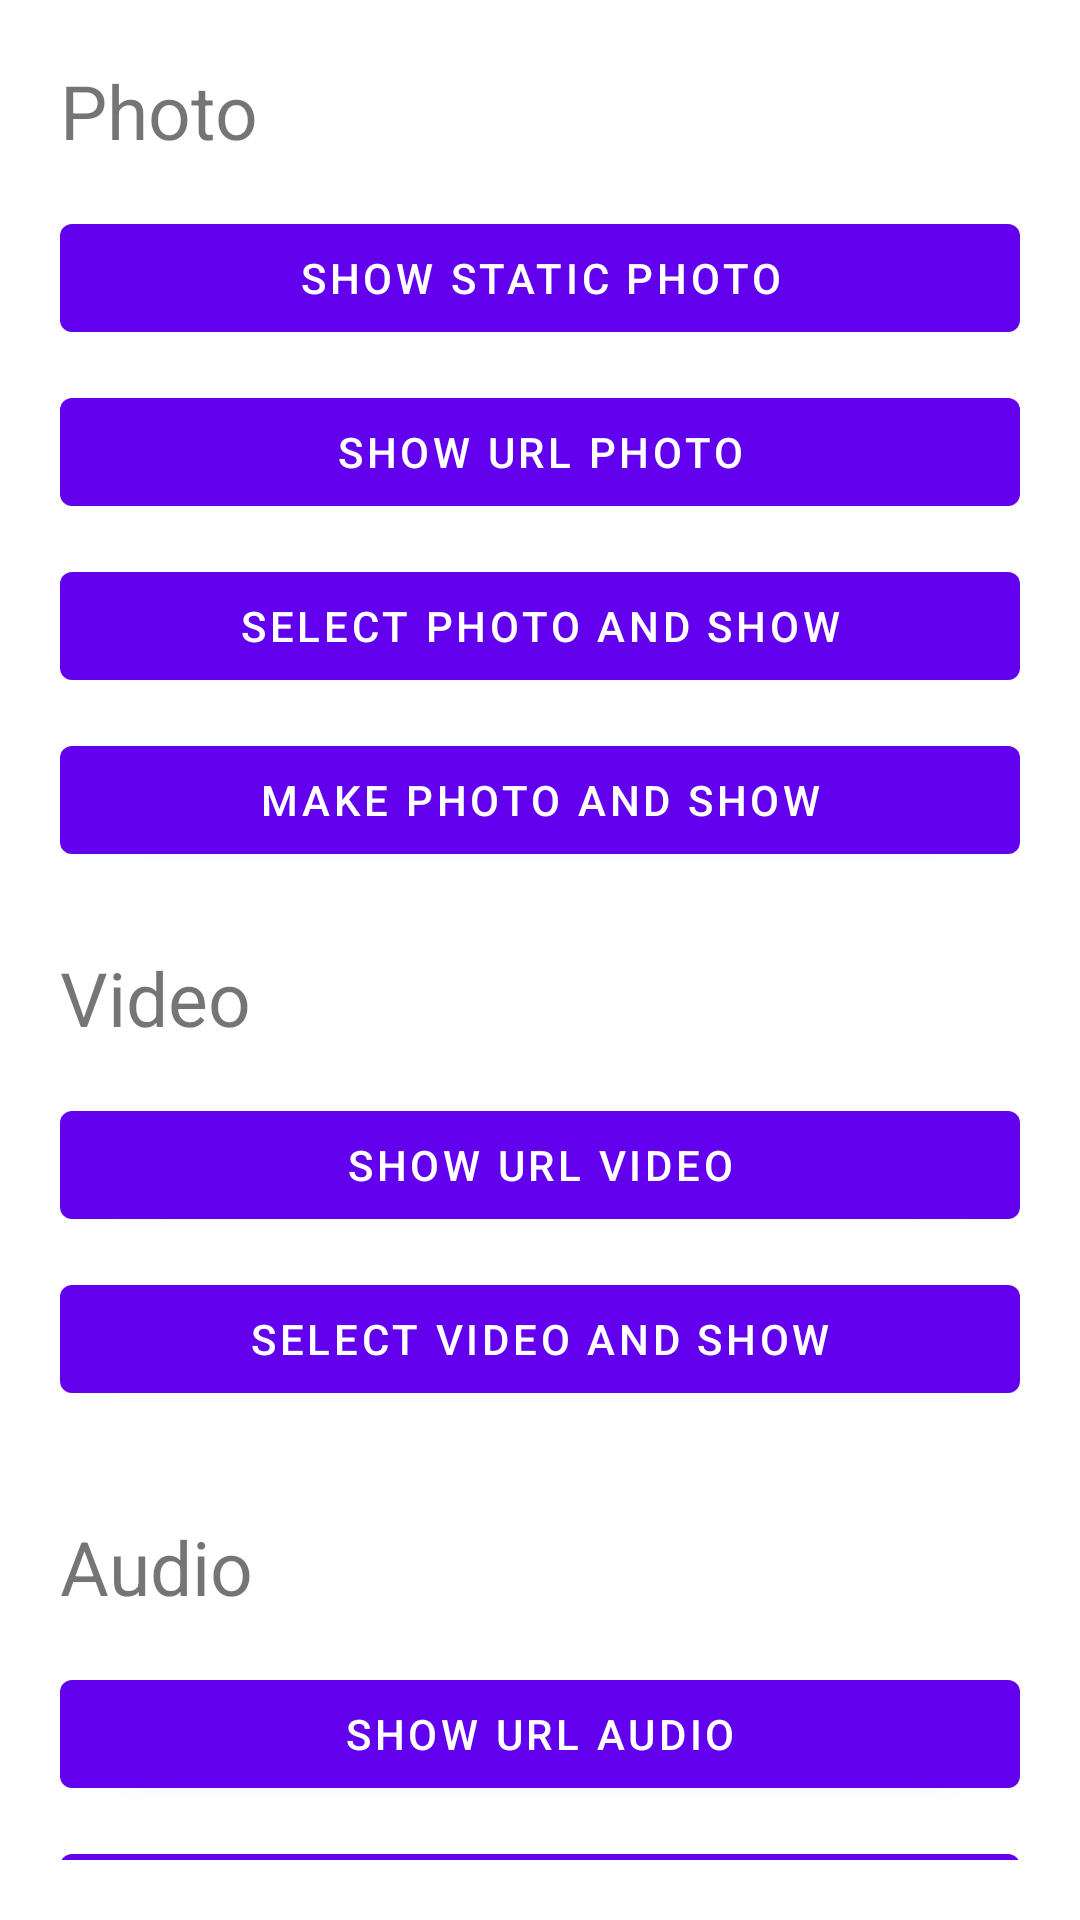

Write the Android layout XML for this screen, with the resource values it uses.
<!-- AndroidManifest.xml: application theme Theme.VideoAudioPhoto -->
<!-- res/layout/activity_main.xml -->
<?xml version="1.0" encoding="utf-8"?>
<androidx.constraintlayout.widget.ConstraintLayout xmlns:android="http://schemas.android.com/apk/res/android"
    xmlns:app="http://schemas.android.com/apk/res-auto"
    xmlns:tools="http://schemas.android.com/tools"
    android:layout_width="match_parent"
    android:layout_height="match_parent"
    tools:context=".MainActivity"
    android:padding="20dp">

    <androidx.core.widget.NestedScrollView
        android:id="@+id/scroll"
        android:layout_width="match_parent"
        android:layout_height="match_parent"
        app:layout_constraintBottom_toBottomOf="parent"
        app:layout_constraintEnd_toEndOf="parent"
        app:layout_constraintStart_toStartOf="parent"
        app:layout_constraintTop_toTopOf="parent">

        <LinearLayout
            android:layout_width="match_parent"
            android:layout_height="wrap_content"
            android:orientation="vertical">

            <LinearLayout
                android:id="@+id/photoContainer"
                android:layout_width="match_parent"
                android:layout_height="wrap_content"
                android:orientation="vertical">

                <TextView
                    android:layout_width="wrap_content"
                    android:layout_height="wrap_content"
                    android:layout_marginBottom="15dp"
                    android:text="Photo"
                    android:textSize="25sp" />

                <com.google.android.material.button.MaterialButton
                    android:id="@+id/staticPhoto"
                    android:layout_width="match_parent"
                    android:layout_height="wrap_content"
                    android:layout_marginBottom="10dp"
                    android:text="Show static photo" />

                <com.google.android.material.button.MaterialButton
                    android:id="@+id/urlPhoto"
                    android:layout_width="match_parent"
                    android:layout_height="wrap_content"
                    android:layout_marginBottom="10dp"
                    android:text="Show URL photo" />

                <com.google.android.material.button.MaterialButton
                    android:id="@+id/selectPhoto"
                    android:layout_width="match_parent"
                    android:layout_height="wrap_content"
                    android:layout_marginBottom="10dp"
                    android:text="Select photo and show" />

                <com.google.android.material.button.MaterialButton
                    android:id="@+id/makePhoto"
                    android:layout_width="match_parent"
                    android:layout_height="wrap_content"
                    android:text="Make photo and show" />

            </LinearLayout>

            <LinearLayout
                android:id="@+id/videoContainer"
                android:layout_width="match_parent"
                android:layout_height="wrap_content"
                android:orientation="vertical"
                android:layout_marginTop="25dp"
                app:layout_constraintEnd_toEndOf="parent"
                app:layout_constraintStart_toStartOf="parent"
                app:layout_constraintTop_toBottomOf="@+id/photoContainer">

                <TextView
                    android:layout_width="wrap_content"
                    android:layout_height="wrap_content"
                    android:layout_marginBottom="15dp"
                    android:text="Video"
                    android:textSize="25sp" />

                <com.google.android.material.button.MaterialButton
                    android:id="@+id/staticVideo"
                    android:layout_width="match_parent"
                    android:layout_height="wrap_content"
                    android:layout_marginBottom="10dp"
                    android:text="Show url video" />

                <com.google.android.material.button.MaterialButton
                    android:id="@+id/selectVideo"
                    android:layout_width="match_parent"
                    android:layout_height="wrap_content"
                    android:layout_marginBottom="10dp"
                    android:text="Select video and show" />

            </LinearLayout>

            <LinearLayout
                android:layout_width="match_parent"
                android:layout_height="wrap_content"
                android:orientation="vertical"
                android:layout_marginTop="25dp"
                app:layout_constraintEnd_toEndOf="parent"
                app:layout_constraintStart_toStartOf="parent"
                app:layout_constraintTop_toBottomOf="@+id/videoContainer">

                <TextView
                    android:layout_width="wrap_content"
                    android:layout_height="wrap_content"
                    android:layout_marginBottom="15dp"
                    android:text="Audio"
                    android:textSize="25sp" />

                <com.google.android.material.button.MaterialButton
                    android:id="@+id/staticAudio"
                    android:layout_width="match_parent"
                    android:layout_height="wrap_content"
                    android:layout_marginBottom="10dp"
                    android:text="Show url audio" />

                <com.google.android.material.button.MaterialButton
                    android:id="@+id/selectAudio"
                    android:layout_width="match_parent"
                    android:layout_height="wrap_content"
                    android:layout_marginBottom="10dp"
                    android:text="Select audio and show" />

            </LinearLayout>

        </LinearLayout>

    </androidx.core.widget.NestedScrollView>




</androidx.constraintlayout.widget.ConstraintLayout>
<!-- resources referenced by this layout -->
<resources>
  <style name="Theme.VideoAudioPhoto" parent="Theme.MaterialComponents.DayNight.DarkActionBar">
          
          <item name="colorPrimary">@color/purple_500</item>
          <item name="colorPrimaryVariant">@color/purple_700</item>
          <item name="colorOnPrimary">@color/white</item>
          
          <item name="colorSecondary">@color/teal_200</item>
          <item name="colorSecondaryVariant">@color/teal_700</item>
          <item name="colorOnSecondary">@color/black</item>
          
          <item name="android:statusBarColor" tools:targetApi="l">?attr/colorPrimaryVariant</item>
          
      </style>
  <!-- not gathered from this repository: default colours our renderer supplied (Android Studio template values) -->
  <color name="purple_500">#FF6200EE</color>
  <color name="purple_700">#FF3700B3</color>
  <color name="teal_200">#FF03DAC5</color>
  <color name="teal_700">#FF018786</color>
  <color name="black">#FF000000</color>
  <color name="white">#FFFFFFFF</color>
</resources>
